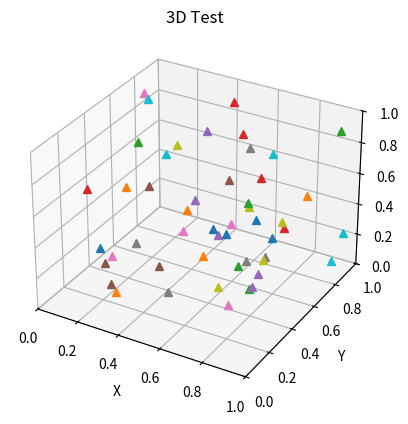

Write the Python code that produced this figure.
%matplotlib qt5
import numpy as np
import matplotlib.pyplot as plt
import mpl_toolkits.mplot3d.axes3d as p3
import matplotlib.animation as animation

def Gen_RandLine(length, dims=2):
    lineData = np.empty((dims, length))
    lineData[:, 0] = np.random.rand(dims) # 均匀分布
    for index in range(1, length):
        step = ((np.random.rand(dims) - 0.5) * 0.1)
        lineData[:, index] = lineData[:, index - 1] + step

    return lineData

def update_lines(num, dataLines, lines):
    for line, da in zip(lines, dataLines):
        line.set_data_3d(da[0, :num], da[1, :num], da[2, :num]) # Set the x, y and z data
        
    return lines,

fig = plt.figure()
ax = fig.add_subplot(111, projection='3d')

# Fifty lines of random 3-D lines
data = [Gen_RandLine(25, 3) for index in range(50)]

# Creating fifty line objects.
# NOTE: Can't pass empty arrays into 3d version of plot()
lines = [ax.plot(dat[0, 0:1], dat[1, 0:1], dat[2, 0:1], linestyle='--', marker='^')[0] for dat in data] # 50条线

ax.set_xlim3d([0.0, 1.0])
ax.set_xlabel('X')
ax.set_ylim3d([0.0, 1.0])
ax.set_ylabel('Y')
ax.set_zlim3d([0.0, 1.0])
ax.set_zlabel('Z')
ax.set_title('3D Test')


'''
fargs : tuple or None, optional
    Additional arguments to pass to each call to func.
'''
line_ani = animation.FuncAnimation(fig, update_lines, frames=25, fargs=(data, lines),
                                     interval=50, 
                                   blit=False) # 尝试将blit设置为True or False,选择较合适的效果

plt.show()